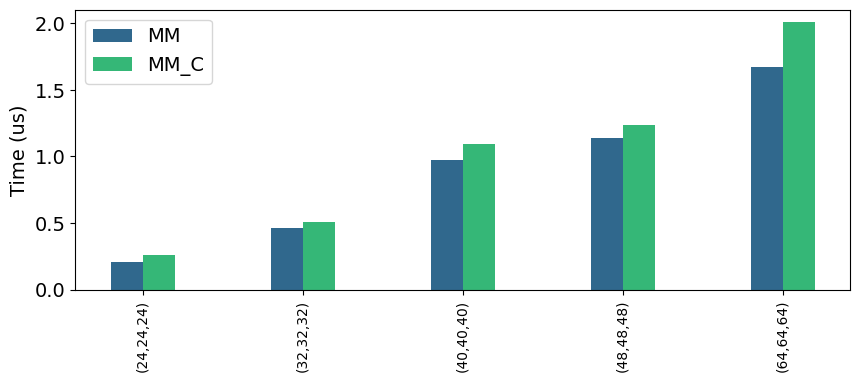

The script that saved this image:
# -*- coding:utf8 -*
# !/usr/bin/python
# -*- coding: utf-8 -*-
import numpy as np
import pandas as pd
#import brewer2mpl
import matplotlib.pyplot as plt
from matplotlib.font_manager import FontProperties
plt.rc('font',family='Times New Roman')
plt.rcParams['font.sans-serif'] = ['SimHei'] # 设置字体，不然中文无法显示
#plt.rc('font',family='Times New Roman')

#plt.rcParams['font.sans-serif'] = ['Times New Roman'] # 设置字体，不然中文无法显示
plt.rcParams['figure.figsize'] = (10.0, 8.0) # 设置figure_size尺寸
#plt.rcParams['figure.figsize'] = (4.0, 4.0) # 设置figure_size尺寸


#figsize(12.5, 4) # 设置 figsize
plt.rcParams['savefig.dpi'] = 500 #保存图片分辨率
plt.rcParams['figure.dpi'] = 500  #分辨率
# 默认的像素：[6.0,4.0]，分辨率为100，图片尺寸为 600&400
# 指定dpi=200，图片尺寸为 1200*800
# 指定dpi=300，图片尺寸为 1800*1200
print(plt.style.available)
plt.style.use('fast')
#plt.rcParams['image.interpolation'] = 'nearest' # 设置 interpolation style
#plt.rcParams['image.cmap'] = 'gray' # 设置 颜色 style
# 参照下方配色方案，第三参数为颜色数量，这个例子的范围是3-12，每种配色方案参数范围不相同
#bmap = brewer2mpl.get_map('Set3', 'qualitative', 10)
#colors = bmap.mpl_colors
plt.figure()
#plt.rcParams['font.sans-serif'] = ['Times New Roman']
plt.rc('font', family='Times New Roman')

# 或者直接修改配色方案
#plt.rcParams['axes.color_cycle'] = colors
font_size = 18
def Data_power2_random_TEST():
    #plt.figure()
    plt.figure(1)  # 创建第一个画板（figure）
    plt.subplot(211)  # 第一个画板的第一个子图
    font = FontProperties(fname=r"/home/<user>/simhei/simhei.ttf",size=15)
    plt.rc('font', family='Times New Roman')
    # plt.axhline(0.3197557 , color='red', linestyle='--')
    # plt.axvline(232, color='black', linestyle='--')
    # plt.axvline(240, color='green', linestyle='--')

    # plt.axhline(0.3197557 , color='red', linestyle='--')
    # plt.axvline(232, color='black', linestyle='--')
    # plt.axvline(240, color='green', linestyle='--')
    plt.ylabel('Time (us)', fontsize=14)
    #plt.xlabel('Tasks', fontsize=14)

    y_Ansor = [0.21,0.462,0.971,1.136,1.669]
    y_AutoTVM = [0.26,0.505,1.092,1.234,2.006]
    plt.tick_params(labelsize=14)
    #plt.grid(linestyle='-.', axis='y')

    x = np.arange(len(y_Ansor))
    
    a5 = plt.bar(x-0.1, y_Ansor, 0.2, color='#30688D', label='Ansor', align='center')
    a6 = plt.bar(x+0.1, y_AutoTVM, 0.2, color='#35B777', label='AutoTVM', align='center')
    
    plt.legend(labels=['MM','MM_C'], loc='upper left', fontsize=14)
    
    plt.xticks(x, ['(24,24,24)','(32,32,32)','(40,40,40)','(48,48,48)','(64,64,64)'],size=10,rotation=90)
    plt.ylim(0, 2.1)
    plt.savefig('Cache_write性能影响柱状图.pdf',format='pdf')

    #plt.show()

if __name__ == '__main__':
    Data_power2_random_TEST()
